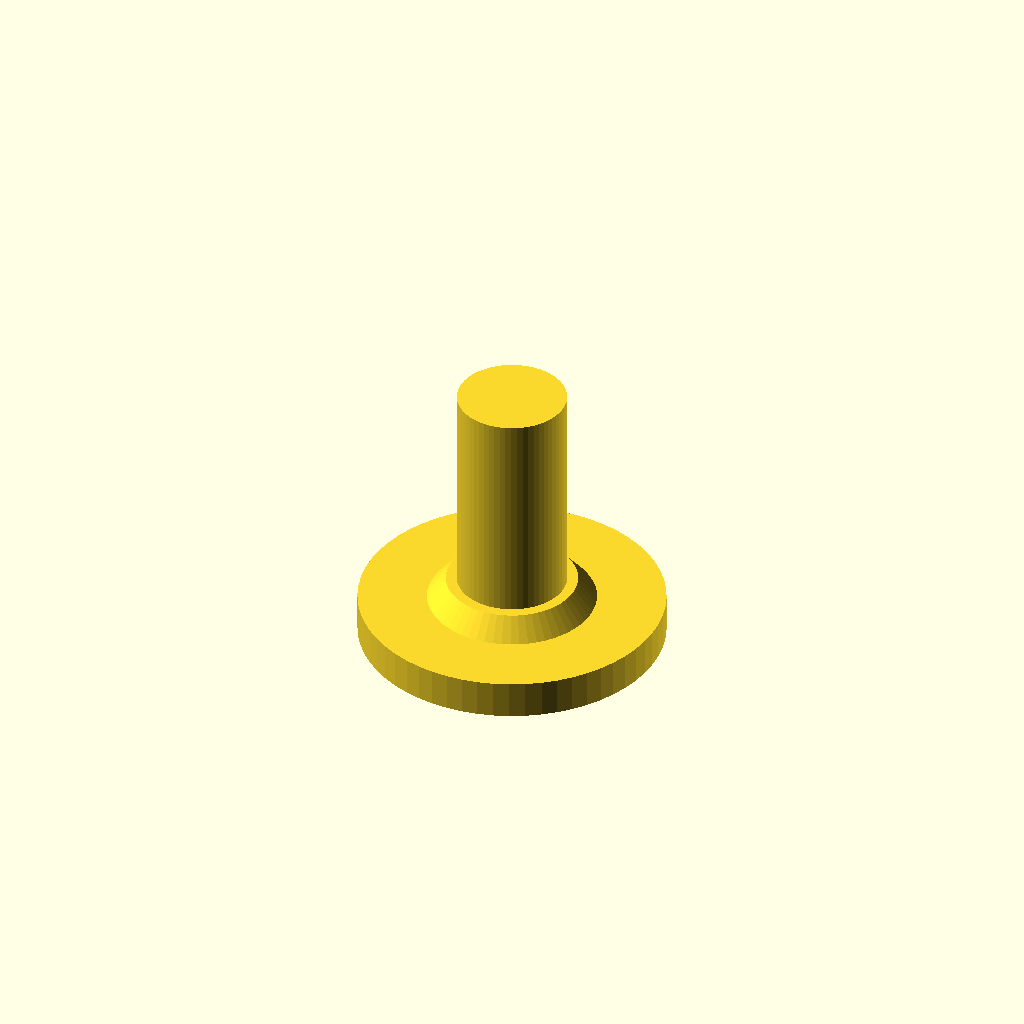
Cell 1: the model at its default parameters.
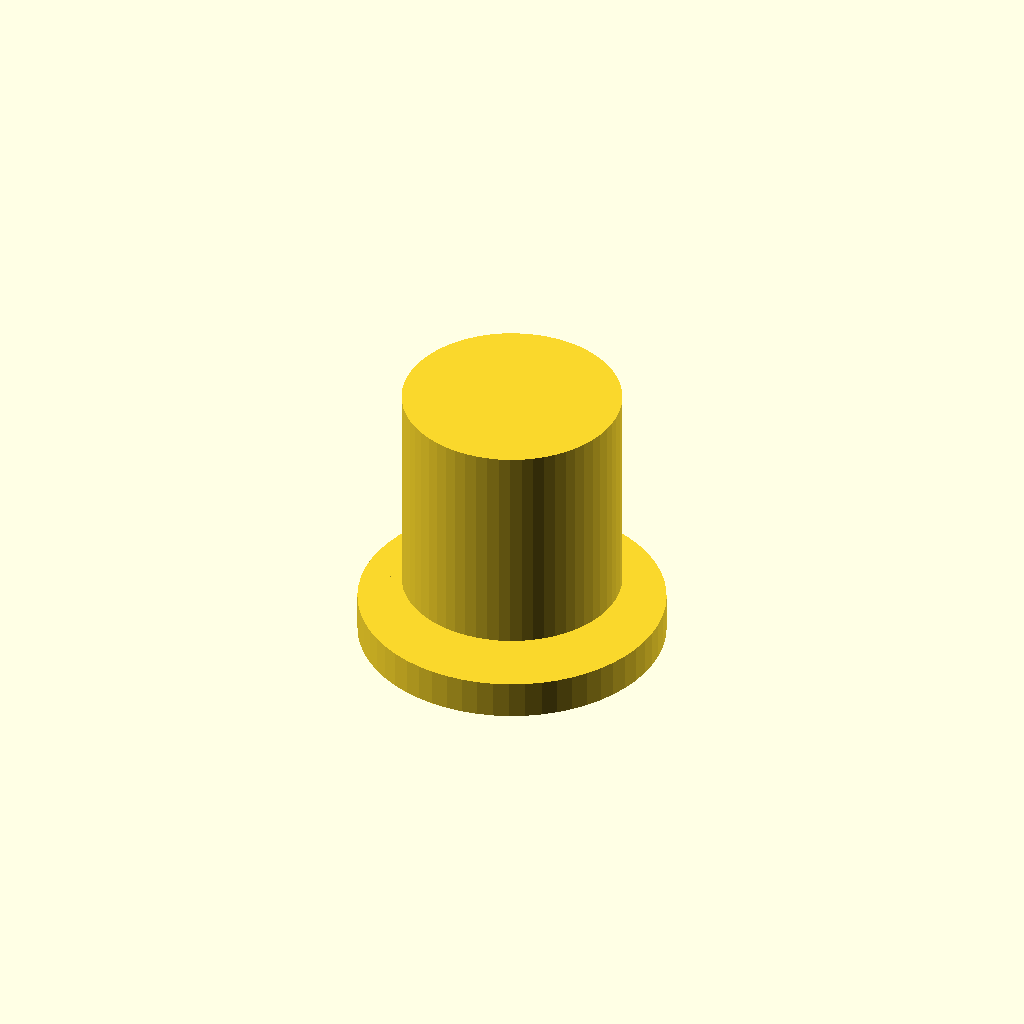
Cell 2 — shaft_d set to 40, the other parameters unchanged.
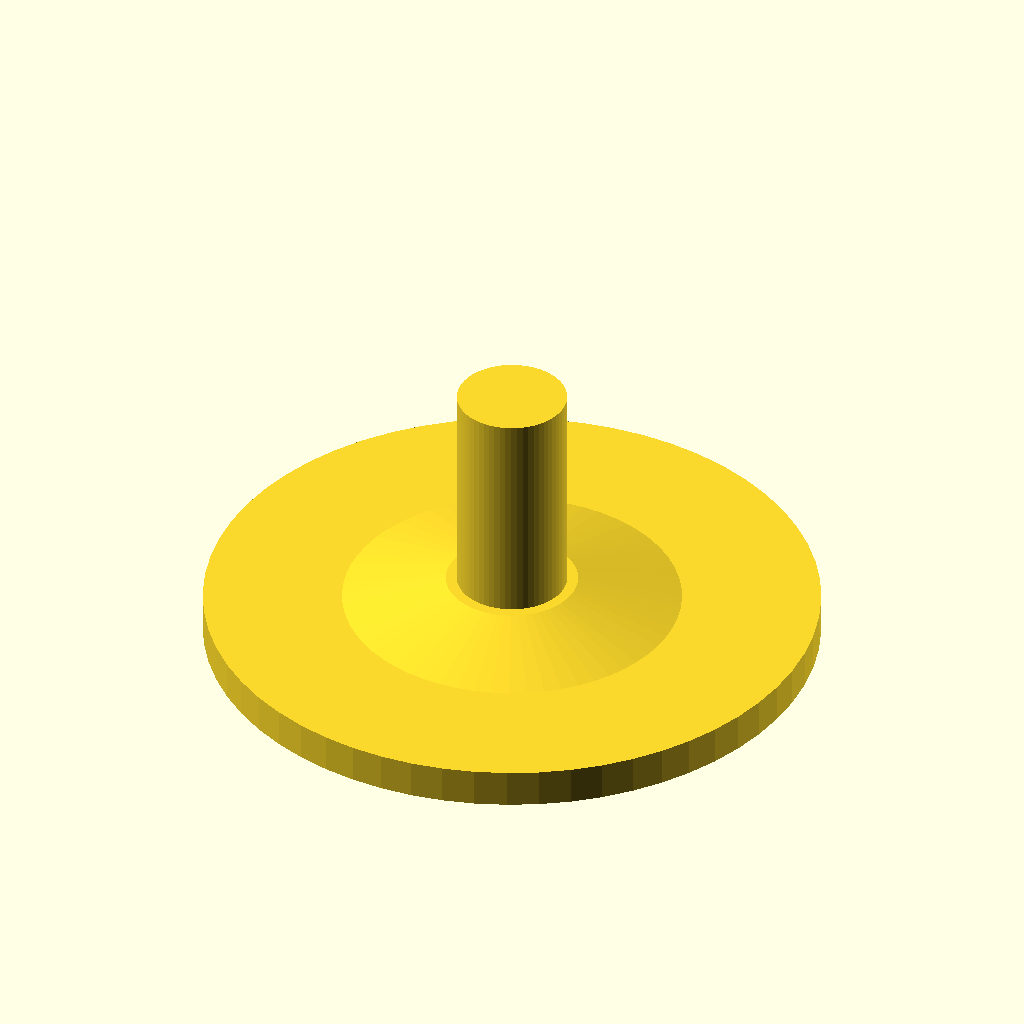
Cell 3: the same model with pad_d = 112.
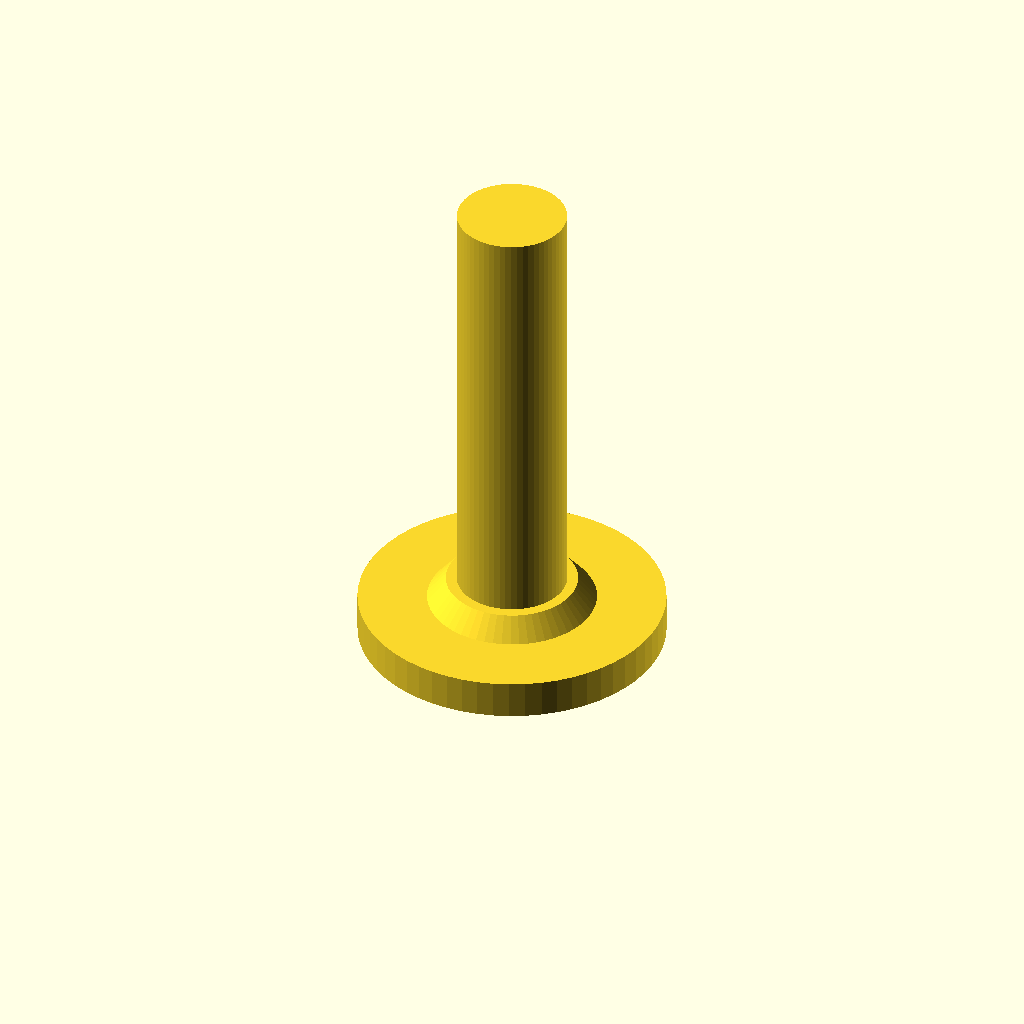
Cell 4 — shaft_l set to 80, the other parameters unchanged.
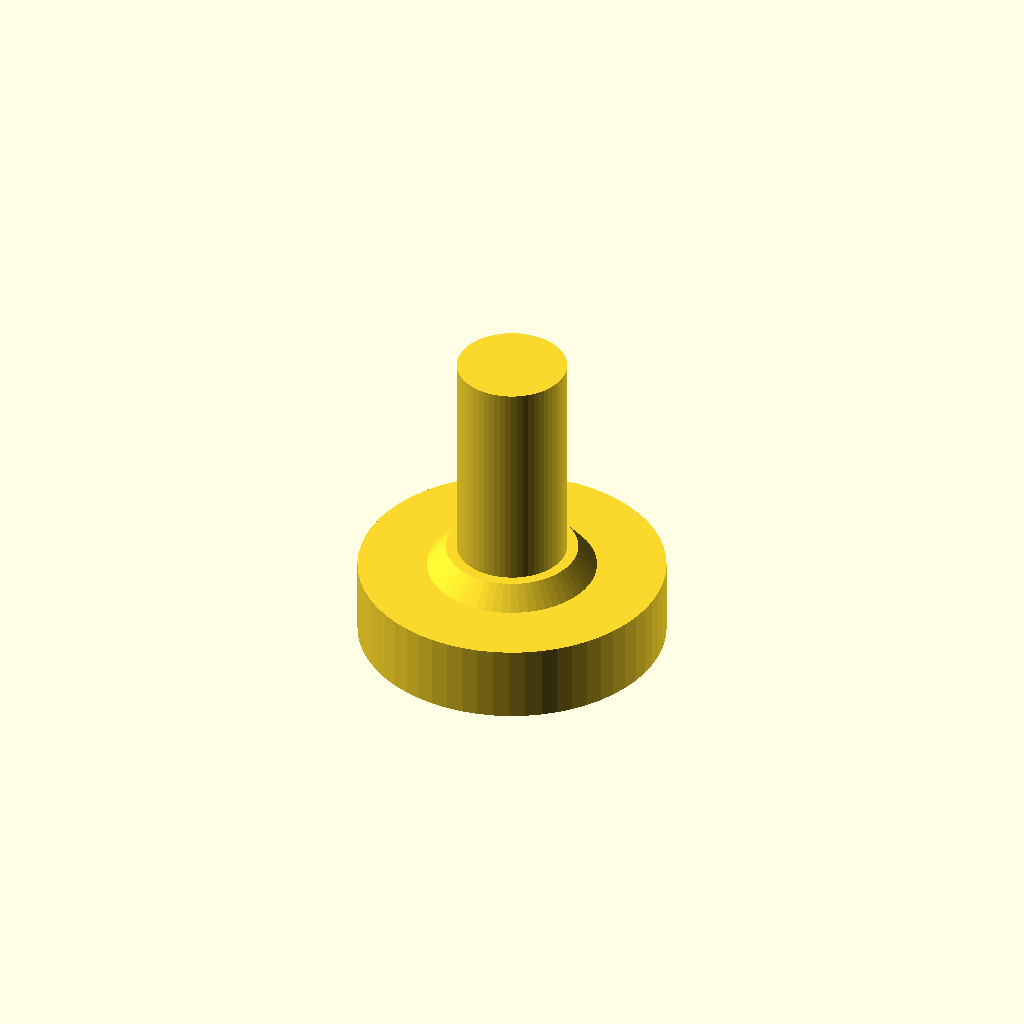
Cell 5: pad_h = 14 (everything else at default).
All cells are drawn from one camera (rotation 55°, 0°, 25°, orthographic, colour scheme Cornfield), so only the parameter changes between them.
OpenSCAD source file optional_data/data/parts/part_0567.scad:
// Adjustable leveling foot, smooth threaded-shaft representation.
$fn = 60;
eps = 0.02;
shaft_d = 20;
pad_d = 56;
shaft_l = 40;
pad_h = 7;
union() {
    cylinder(d = pad_d, h = pad_h);
    translate([0, 0, pad_h]) cylinder(d1 = pad_d * 0.55, d2 = shaft_d + 4, h = 4);
    translate([0, 0, pad_h + 4]) cylinder(d = shaft_d, h = shaft_l);
}
Parameter table extracted from the source (name, type, default, range or options):
eps: number, default 0.02
shaft_d: number, default 20
pad_d: number, default 56
shaft_l: number, default 40
pad_h: number, default 7
